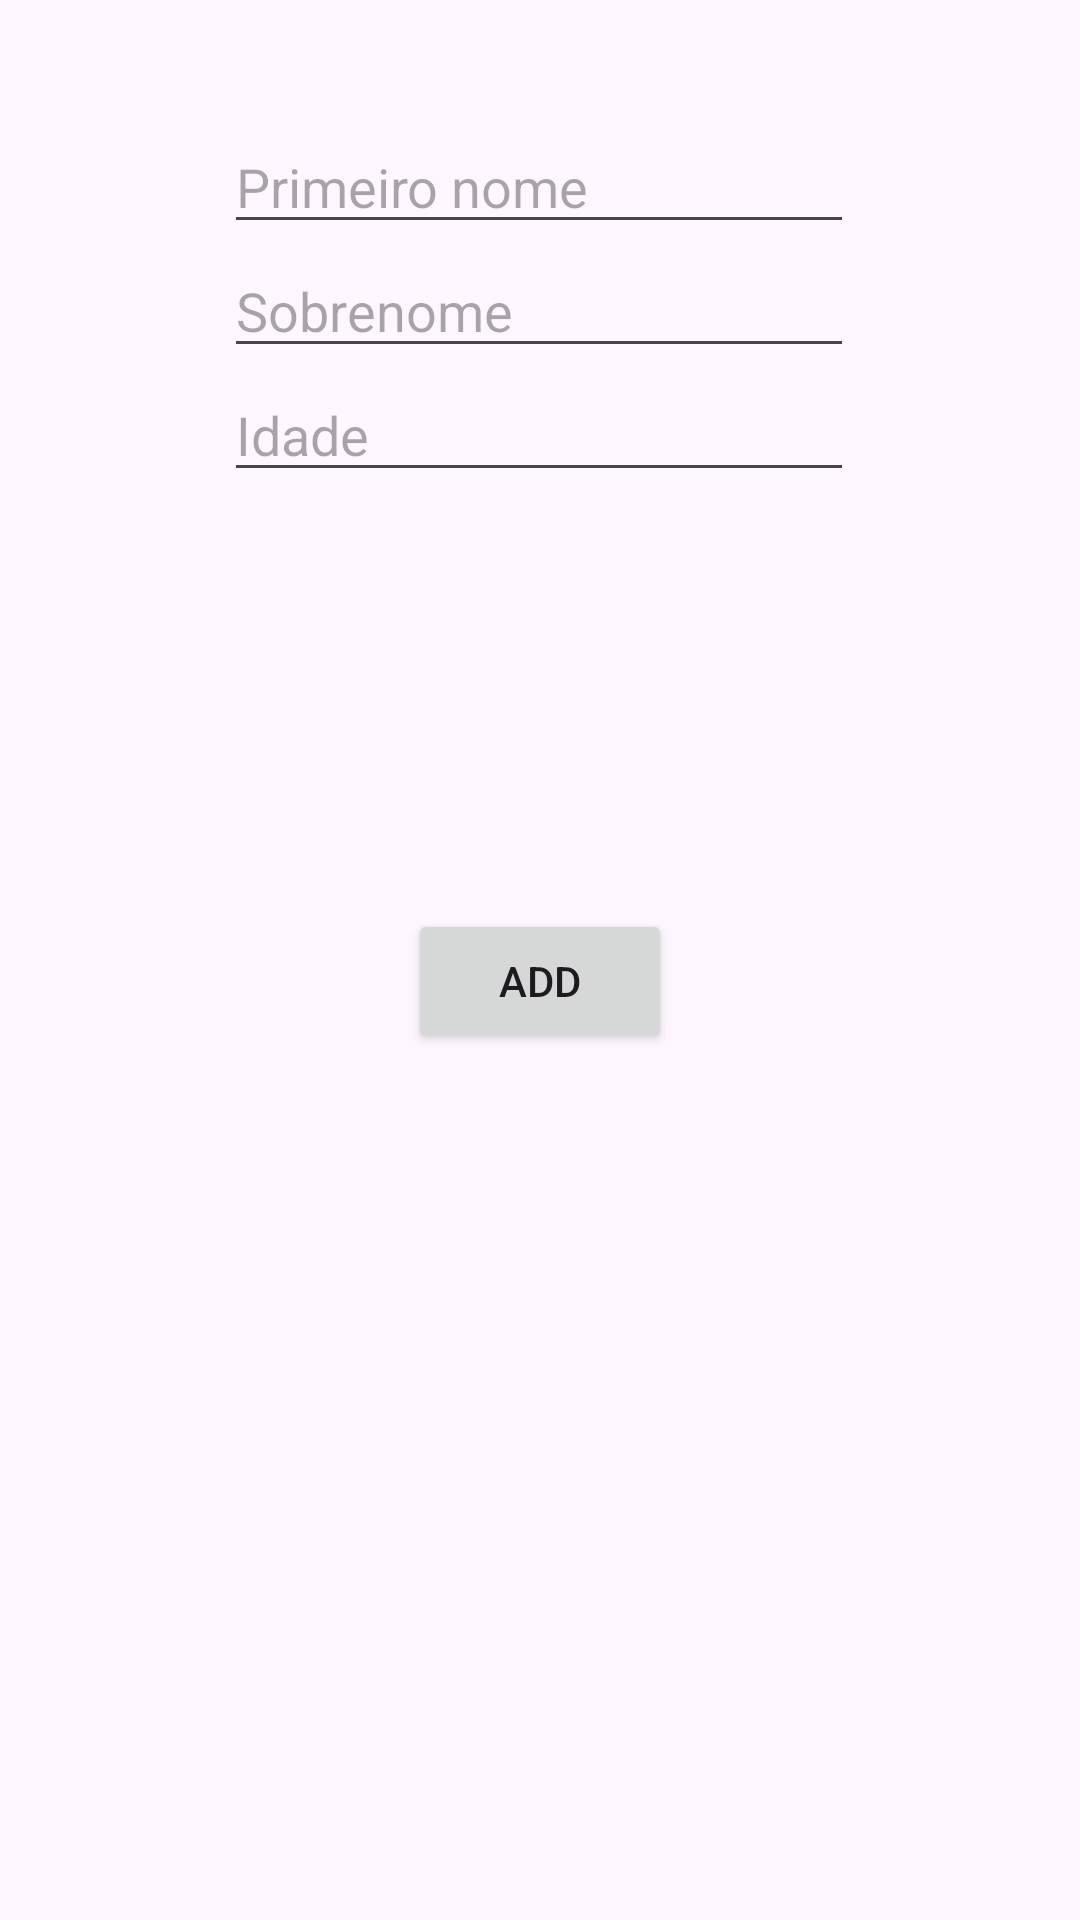

Android layout source for this screen:
<!-- AndroidManifest.xml: application theme Theme.Crud_222 -->
<!-- res/layout/fragment_update.xml -->
<?xml version="1.0" encoding="utf-8"?>
<androidx.constraintlayout.widget.ConstraintLayout xmlns:android="http://schemas.android.com/apk/res/android"
    xmlns:app="http://schemas.android.com/apk/res-auto"
    xmlns:tools="http://schemas.android.com/tools"
    android:layout_width="match_parent"
    android:layout_height="match_parent"
    tools:context=".fragments.update.UpdateFragment"
    android:padding="24dp">


    <EditText
        android:id="@+id/updateName"
        android:layout_width="wrap_content"
        android:layout_height="wrap_content"
        android:layout_marginTop="16dp"
        android:ems="10"
        android:hint="Primeiro nome"
        android:inputType="text"
        android:text=""
        app:layout_constraintEnd_toEndOf="parent"
        app:layout_constraintHorizontal_bias="0.497"
        app:layout_constraintStart_toStartOf="parent"
        app:layout_constraintTop_toTopOf="parent" />

    <EditText
        android:id="@+id/updateSobrenome"
        android:layout_width="wrap_content"
        android:layout_height="wrap_content"
        android:ems="10"
        android:hint="Sobrenome"
        android:inputType="text"
        android:text=""
        app:layout_constraintEnd_toEndOf="parent"
        app:layout_constraintHorizontal_bias="0.497"
        app:layout_constraintStart_toStartOf="parent"
        app:layout_constraintTop_toBottomOf="@+id/updateName" />

    <EditText
        android:id="@+id/updateIdade"
        android:layout_width="wrap_content"
        android:layout_height="wrap_content"
        android:ems="10"
        android:hint="Idade"
        android:inputType="text"
        android:text=""
        app:layout_constraintBottom_toBottomOf="parent"
        app:layout_constraintEnd_toEndOf="parent"
        app:layout_constraintHorizontal_bias="0.497"
        app:layout_constraintStart_toStartOf="parent"
        app:layout_constraintTop_toBottomOf="@+id/updateSobrenome"
        app:layout_constraintVertical_bias="0.0" />

    <Button
        android:id="@+id/updateButton"
        android:layout_width="wrap_content"
        android:layout_height="wrap_content"
        android:layout_marginTop="139dp"
        android:text="Add"
        android:hint="Add"
        app:layout_constraintBottom_toBottomOf="parent"
        app:layout_constraintEnd_toEndOf="parent"
        app:layout_constraintStart_toStartOf="parent"
        app:layout_constraintTop_toBottomOf="@+id/updateIdade"
        app:layout_constraintVertical_bias="0.0" />



</androidx.constraintlayout.widget.ConstraintLayout>
<!-- resources referenced by this layout -->
<resources>
  <style name="Theme.Crud_222" parent="Base.Theme.Crud_222" />
  <style name="Base.Theme.Crud_222" parent="Theme.Material3.DayNight.NoActionBar">
          
          
      </style>
</resources>
